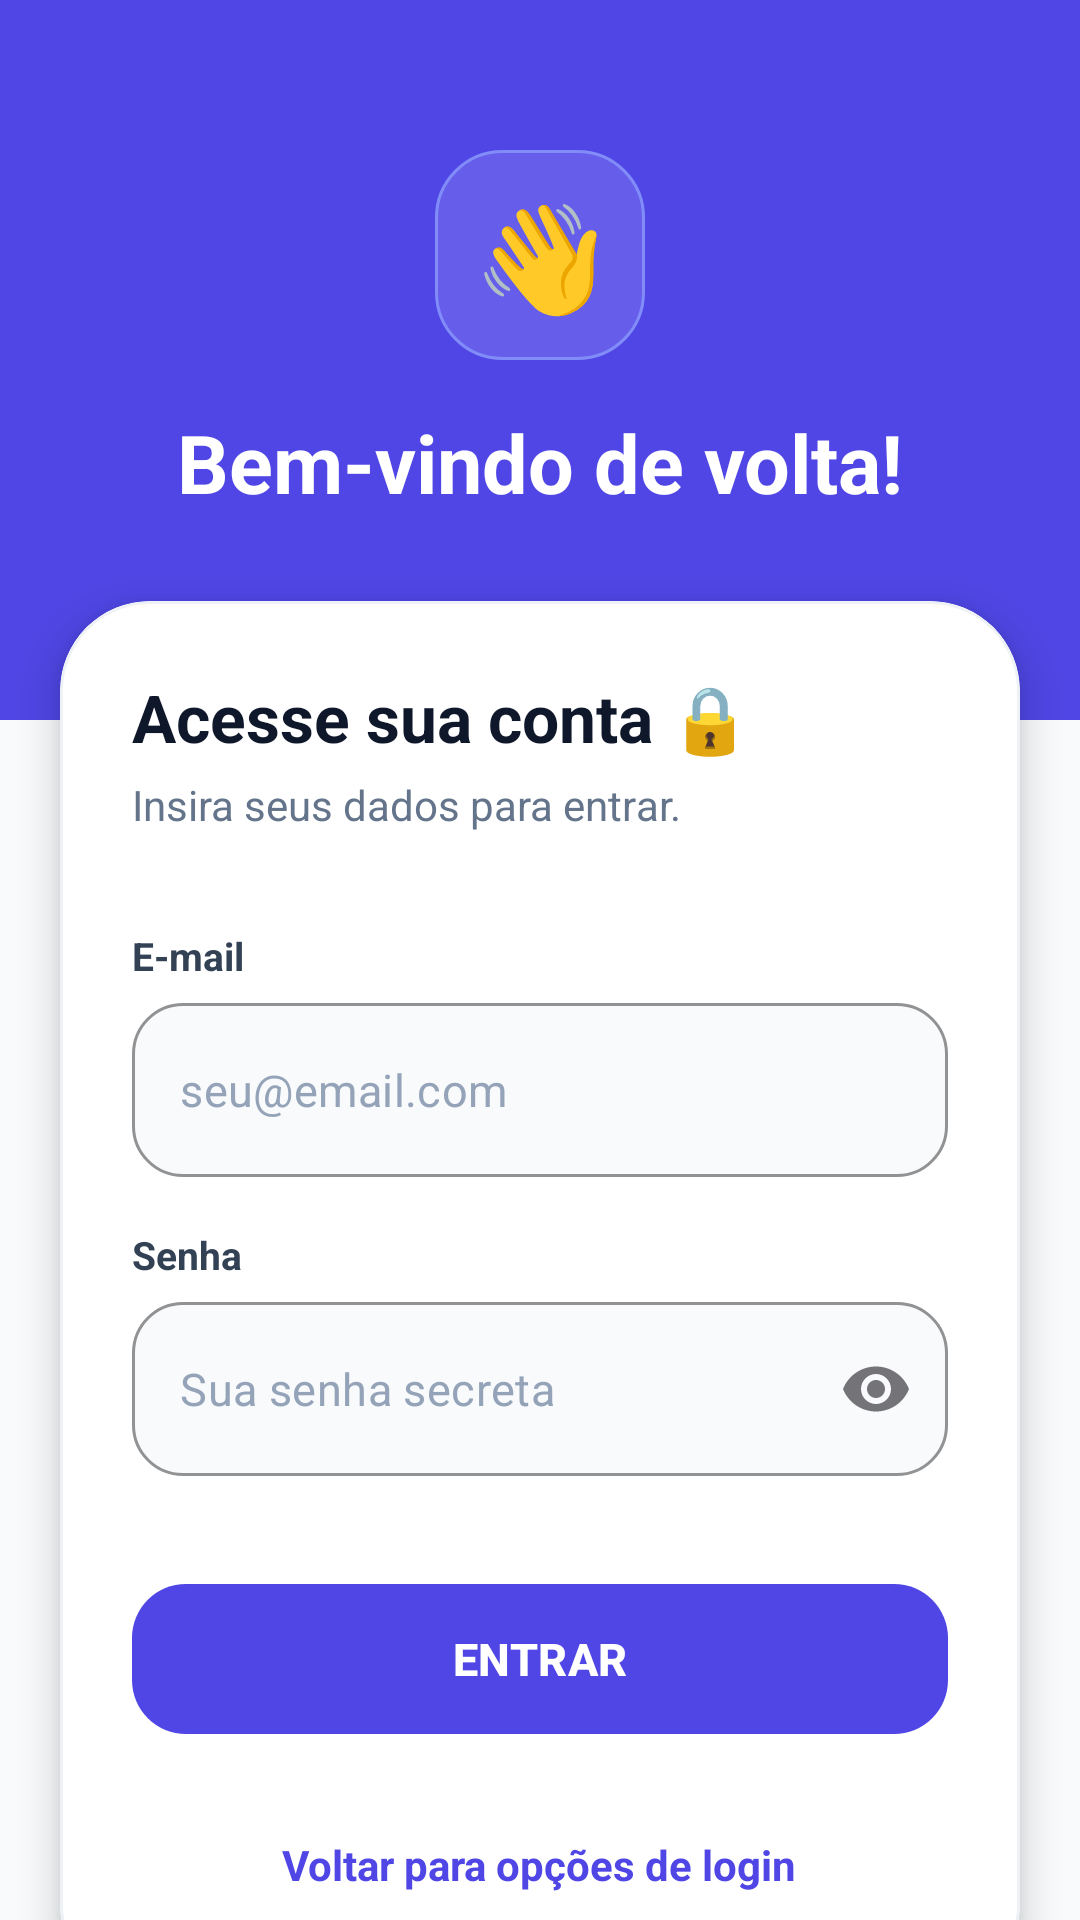

Produce the Android XML layout that renders to this screen, including the resource entries it uses.
<!-- AndroidManifest.xml: application theme Theme.Stuble -->
<!-- res/layout/activity_login_email.xml -->
<?xml version="1.0" encoding="utf-8"?>
<androidx.coordinatorlayout.widget.CoordinatorLayout
    xmlns:android="http://schemas.android.com/apk/res/android"
    xmlns:app="http://schemas.android.com/apk/res-auto"
    xmlns:tools="http://schemas.android.com/tools"
    android:layout_width="match_parent"
    android:layout_height="match_parent"
    android:background="#F8FAFC"
    tools:context=".LoginEmailActivity">

    <androidx.core.widget.NestedScrollView
        android:layout_width="match_parent"
        android:layout_height="match_parent"
        android:fillViewport="true"
        android:overScrollMode="never">

        <LinearLayout
            android:layout_width="match_parent"
            android:layout_height="wrap_content"
            android:orientation="vertical">

            <LinearLayout
                android:layout_width="match_parent"
                android:layout_height="240dp"
                android:background="#4F46E5"
                android:gravity="center_horizontal"
                android:orientation="vertical"
                android:paddingStart="24dp"
                android:paddingTop="50dp"
                android:paddingEnd="24dp"
                android:paddingBottom="40dp">

                <TextView
                    android:layout_width="70dp"
                    android:layout_height="70dp"
                    android:background="@drawable/bg_cadastro_icone"
                    android:gravity="center"
                    android:text="👋"
                    android:textSize="35sp" />

                <TextView
                    android:layout_width="match_parent"
                    android:layout_height="wrap_content"
                    android:layout_marginTop="16dp"
                    android:gravity="center"
                    android:text="Bem-vindo de volta!"
                    android:textColor="#FFFFFF"
                    android:textSize="27sp"
                    android:textStyle="bold" />
            </LinearLayout>

            <com.google.android.material.card.MaterialCardView
                android:layout_width="match_parent"
                android:layout_height="wrap_content"
                android:layout_marginStart="20dp"
                android:layout_marginTop="-40dp"
                android:layout_marginEnd="20dp"
                android:layout_marginBottom="32dp"
                app:cardBackgroundColor="#FFFFFF"
                app:cardCornerRadius="30dp"
                app:cardElevation="8dp"
                app:strokeColor="#EEF2F7"
                app:strokeWidth="1dp">

                <LinearLayout
                    android:layout_width="match_parent"
                    android:layout_height="wrap_content"
                    android:orientation="vertical"
                    android:padding="24dp">

                    <TextView
                        android:layout_width="match_parent"
                        android:layout_height="wrap_content"
                        android:text="Acesse sua conta 🔒"
                        android:textColor="#0F172A"
                        android:textSize="22sp"
                        android:textStyle="bold" />

                    <TextView
                        android:layout_width="match_parent"
                        android:layout_height="wrap_content"
                        android:layout_marginTop="5dp"
                        android:text="Insira seus dados para entrar."
                        android:textColor="#64748B"
                        android:textSize="14sp" />

                    <TextView
                        android:layout_width="match_parent"
                        android:layout_height="wrap_content"
                        android:layout_marginTop="32dp"
                        android:layout_marginBottom="7dp"
                        android:text="E-mail"
                        android:textColor="#334155"
                        android:textSize="13sp"
                        android:textStyle="bold" />

                    <com.google.android.material.textfield.TextInputLayout
                        style="@style/Widget.MaterialComponents.TextInputLayout.OutlinedBox"
                        android:layout_width="match_parent"
                        android:layout_height="wrap_content"
                        app:boxBackgroundColor="#F8FAFC"
                        app:boxCornerRadiusBottomEnd="17dp"
                        app:boxCornerRadiusBottomStart="17dp"
                        app:boxCornerRadiusTopEnd="17dp"
                        app:boxCornerRadiusTopStart="17dp"
                        app:boxStrokeColor="#4F46E5"
                        app:hintEnabled="false">

                        <com.google.android.material.textfield.TextInputEditText
                            android:id="@+id/editEmailLogin"
                            android:layout_width="match_parent"
                            android:layout_height="58dp"
                            android:hint="seu@email.com"
                            android:inputType="textEmailAddress"
                            android:paddingStart="16dp"
                            android:textColor="#0F172A"
                            android:textColorHint="#94A3B8"
                            android:textSize="15sp" />
                    </com.google.android.material.textfield.TextInputLayout>

                    <TextView
                        android:layout_width="match_parent"
                        android:layout_height="wrap_content"
                        android:layout_marginTop="17dp"
                        android:layout_marginBottom="7dp"
                        android:text="Senha"
                        android:textColor="#334155"
                        android:textSize="13sp"
                        android:textStyle="bold" />

                    <com.google.android.material.textfield.TextInputLayout
                        style="@style/Widget.MaterialComponents.TextInputLayout.OutlinedBox"
                        android:layout_width="match_parent"
                        android:layout_height="wrap_content"
                        app:boxBackgroundColor="#F8FAFC"
                        app:boxCornerRadiusBottomEnd="17dp"
                        app:boxCornerRadiusBottomStart="17dp"
                        app:boxCornerRadiusTopEnd="17dp"
                        app:boxCornerRadiusTopStart="17dp"
                        app:boxStrokeColor="#4F46E5"
                        app:endIconMode="password_toggle"
                        app:hintEnabled="false">

                        <com.google.android.material.textfield.TextInputEditText
                            android:id="@+id/editSenhaLogin"
                            android:layout_width="match_parent"
                            android:layout_height="58dp"
                            android:hint="Sua senha secreta"
                            android:inputType="textPassword"
                            android:paddingStart="16dp"
                            android:textColor="#0F172A"
                            android:textColorHint="#94A3B8"
                            android:textSize="15sp" />
                    </com.google.android.material.textfield.TextInputLayout>

                    <com.google.android.material.button.MaterialButton
                        android:id="@+id/btnEntrarEmail"
                        android:layout_width="match_parent"
                        android:layout_height="58dp"
                        android:layout_marginTop="32dp"
                        android:text="ENTRAR"
                        android:textColor="#FFFFFF"
                        android:textSize="15sp"
                        android:textStyle="bold"
                        app:backgroundTint="#4F46E5"
                        app:cornerRadius="18dp"
                        app:elevation="2dp" />

                    <ProgressBar
                        android:id="@+id/progressLogin"
                        android:layout_width="wrap_content"
                        android:layout_height="wrap_content"
                        android:layout_gravity="center_horizontal"
                        android:layout_marginTop="16dp"
                        android:visibility="gone"
                        android:indeterminateTint="#4F46E5" />

                    <TextView
                        android:id="@+id/btnVoltarLogin"
                        android:layout_width="wrap_content"
                        android:layout_height="wrap_content"
                        android:layout_gravity="center_horizontal"
                        android:layout_marginTop="20dp"
                        android:padding="10dp"
                        android:text="Voltar para opções de login"
                        android:textColor="#4F46E5"
                        android:textSize="14sp"
                        android:textStyle="bold" />

                </LinearLayout>
            </com.google.android.material.card.MaterialCardView>
        </LinearLayout>
    </androidx.core.widget.NestedScrollView>
</androidx.coordinatorlayout.widget.CoordinatorLayout>
<!-- resources referenced by this layout -->
<resources>
  <!-- drawable bg_cadastro_icone (drawable) -->
  <?xml version="1.0" encoding="utf-8"?>
  <shape xmlns:android="http://schemas.android.com/apk/res/android"
      android:shape="rectangle">
      <solid android:color="#665EEA" />
      <stroke android:width="1dp" android:color="#818CF8" />
      <corners android:radius="22dp" />
  </shape>
  <style name="Theme.Stuble" parent="Base.Theme.Stuble" />
  <style name="Base.Theme.Stuble" parent="Theme.Material3.DayNight.NoActionBar">
          
          
          <item name="android:windowLightStatusBar">true</item>
          <item name="android:statusBarColor">@android:color/transparent</item>
      </style>
</resources>
